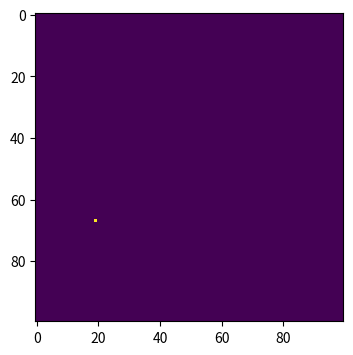

Recreate this plot in Python.
import numpy as np
import matplotlib.pyplot as plt

SP = 9999 #susceptible_population
IP  = 1 #infected_population
RP = 0 #recovered_population
N = 10000 #total_population
beta = 0.3 #infection_rate
gamma = 0.05 #recovery_rate
#create arrays to track the changes in the population

#make array of all susceptible population
population = np.zeros((100,100))
#randomly choose the location of the outbreak
outbreak = np.random.choice(range(100),2)
population[outbreak[0],outbreak[1]] = 1
#create a kind of heat map

infect_x= [outbreak[0]]
infect_y= [outbreak[1]]

plt.figure(figsize=(6,4),dpi=150)
plt.imshow(population,cmap='viridis',interpolation='nearest')

for a in range(0,11):
    plt.show()
    for i in range(0,IP):
        recover = np.random.randint(100)
        if (recover<=4):
            population[infect_x[i],infect_y[i]] = 2
            del(infect_x[i])
            del(infect_y[i])
            RP += 1
            IP -= 1
    for i in range(0,IP):
        for x in range(max(0,infect_x[i]-1),min(100,infect_x[i]+2)):
            for y in range(max(0,infect_y[i]-1),min(100,infect_y[i]+2)):
                infect = np.random.randint(100)
                if (infect<=30 and population[x,y]==0):
                    population[x,y] = 1
                    infect_x.append(x)
                    infect_y.append(y)
                    SP -= 1
                    IP += 1